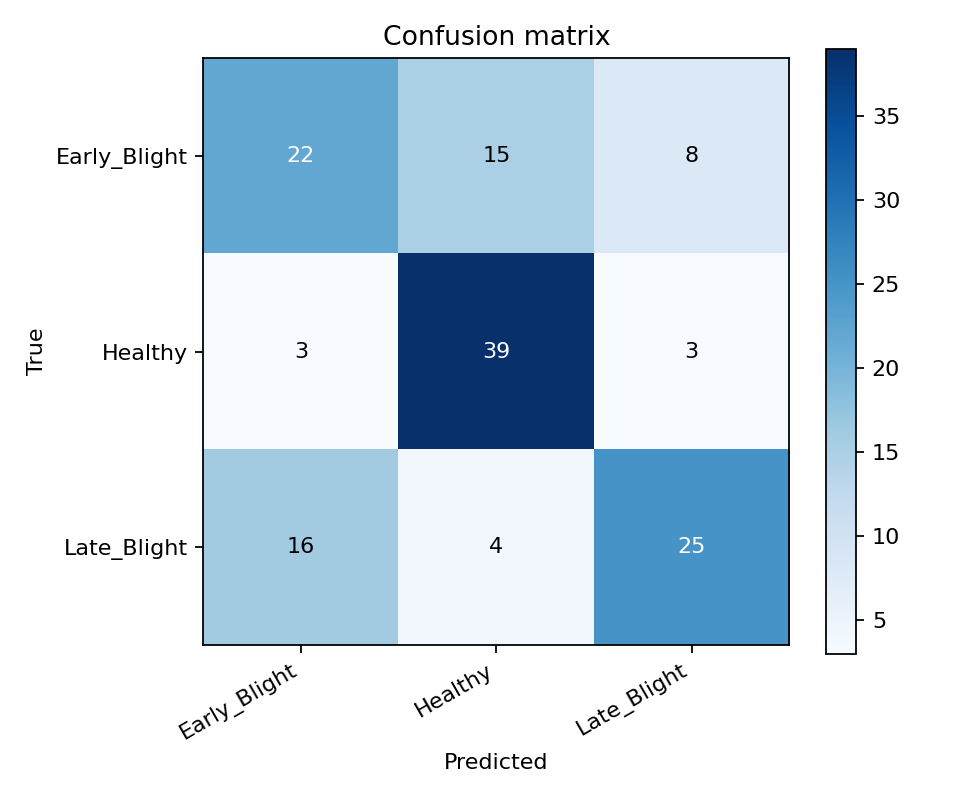

Source data for this figure (header and first rows):
true/pred, Early_Blight, Healthy, Late_Blight
Early_Blight, 22, 15, 8
Healthy, 3, 39, 3
Late_Blight, 16, 4, 25
